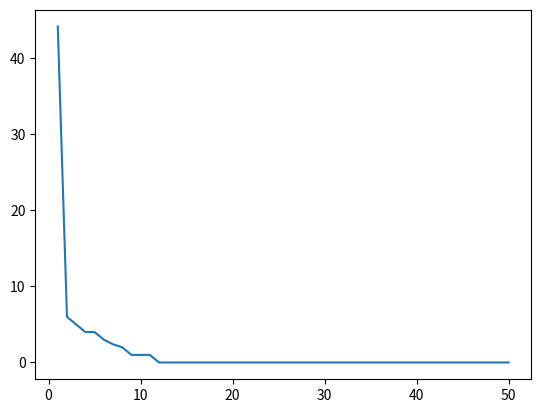

Python code for this plot:

from time import time
import numpy as np
from numpy import flatnonzero as find
import copy
import matplotlib.pyplot as plt


def myfun(x):

    return sum(x**2 - 10 * np.cos(2*np.pi*x) + 10)


class AFSIndividual:
    """class for AFSIndividual"""

    def __init__(self, vardim, bound):
        '''
        vardim: dimension of variables
        bound: boundaries of variables
        '''
        self.vardim = vardim
        self.bound = bound
        self.func = myfun

    def generate(self):
        '''
        generate a rondom chromsome
        '''
        len = self.vardim
        rnd = np.random.random(size=len)
        self.chrom = np.zeros(len)
        self.velocity = np.random.random(size=len)
        for i in range(0, len):
            self.chrom[i] = self.bound[0, i] + \
                            (self.bound[1, i] - self.bound[0, i]) * rnd[i]
        self.bestPosition = np.zeros(len)
        self.bestFitness = 0.

    def calculateFitness(self):
        '''
        calculate the fitness of the chromsome
        '''
        self.fitness = -self.func(self.chrom)


class AFS:
    """class for  ArtificialFishSwarm"""

    def __init__(self, population_size, vardim, bound, generations, params):
        '''
        population_size: population population_size
        vardim: dimension of variables
        bound: boundaries of variables, 2*vardim
        generations: termination condition
        params: algorithm required parameters, it is a list which is consisting of[visual, step, delta, trynum]
        '''
        self.population_size = population_size
        self.vardim = vardim
        self.bound = bound
        self.generations = generations
        self.params = params
        self.population = []
        self.fitness = np.zeros((self.population_size, 1))
        self.trace = np.zeros((self.generations, 1))
        self.lennorm = 6000

    def initialize(self):
        '''
        initialize the population of afs
        '''
        for i in range(0, self.population_size):
            ind = AFSIndividual(self.vardim, self.bound)
            ind.generate()
            self.population.append(ind)

    def evaluation(self, x):
        '''
        evaluation the fitness of the individual
        '''
        x.calculateFitness()

    def forage(self, x):
        '''
        artificial fish foraging behavior
        '''
        newInd = copy.deepcopy(x)
        found = False
        for i in range(0, self.params[3]):
            indi = self.randSearch(x, self.params[0])
            if indi.fitness > x.fitness:
                newInd.chrom = x.chrom + np.random.random(self.vardim) * self.params[1] * self.lennorm * (
                        indi.chrom - x.chrom) / np.linalg.norm(indi.chrom - x.chrom)
                newInd = indi
                found = True
                break
        if not found:
            newInd = self.randSearch(x, self.params[1])
        return newInd

    def randSearch(self, x, searLen):
        '''
        artificial fish random search behavior
        '''
        ind = copy.deepcopy(x)
        ind.chrom += np.random.uniform(-1, 1,
                                       self.vardim) * searLen * self.lennorm
        for j in range(0, self.vardim):
            if ind.chrom[j] < self.bound[0, j]:
                ind.chrom[j] = self.bound[0, j]
            if ind.chrom[j] > self.bound[1, j]:
                ind.chrom[j] = self.bound[1, j]
        self.evaluation(ind)
        return ind

    def huddle(self, x):
        '''
        artificial fish huddling behavior
        '''
        newInd = copy.deepcopy(x)
        dist = self.distance(x)
        index = []
        for i in range(1, self.population_size):
            if dist[i] > 0 and dist[i] < self.params[0] * self.lennorm:
                index.append(i)
        nf = len(index)
        if nf > 0:
            xc = np.zeros(self.vardim)
            for i in range(0, nf):
                xc += self.population[index[i]].chrom
            xc = xc / nf
            cind = AFSIndividual(self.vardim, self.bound)
            cind.chrom = xc
            cind.calculateFitness()
            if (cind.fitness / nf) > (self.params[2] * x.fitness):
                xnext = x.chrom + np.random.random(
                    self.vardim) * self.params[1] * self.lennorm * (xc - x.chrom) / np.linalg.norm(xc - x.chrom)
                for j in range(0, self.vardim):
                    if xnext[j] < self.bound[0, j]:
                        xnext[j] = self.bound[0, j]
                    if xnext[j] > self.bound[1, j]:
                        xnext[j] = self.bound[1, j]
                newInd.chrom = xnext
                self.evaluation(newInd)
                # print "hudding"
                return newInd
            else:
                return self.forage(x)
        else:
            return self.forage(x)

    def follow(self, x):
        '''
        artificial fish following behivior
        '''
        newInd = copy.deepcopy(x)
        dist = self.distance(x)
        index = []
        for i in range(1, self.population_size):
            if dist[i] > 0 and dist[i] < self.params[0] * self.lennorm:
                index.append(i)
        nf = len(index)
        if nf > 0:
            best = -999999999.
            bestIndex = 0
            for i in range(0, nf):
                if self.population[index[i]].fitness > best:
                    best = self.population[index[i]].fitness
                    bestIndex = index[i]
            if (self.population[bestIndex].fitness / nf) > (self.params[2] * x.fitness):
                xnext = x.chrom + np.random.random(
                    self.vardim) * self.params[1] * self.lennorm * (
                                    self.population[bestIndex].chrom - x.chrom) / np.linalg.norm(
                    self.population[bestIndex].chrom - x.chrom)
                for j in range(0, self.vardim):
                    if xnext[j] < self.bound[0, j]:
                        xnext[j] = self.bound[0, j]
                    if xnext[j] > self.bound[1, j]:
                        xnext[j] = self.bound[1, j]
                newInd.chrom = xnext
                self.evaluation(newInd)
                # print "follow"
                return newInd
            else:
                return self.forage(x)
        else:
            return self.forage(x)

    def solve(self):
        '''
        evolution process for afs algorithm
        '''
        self.t = 0
        self.initialize()
        # evaluation the population
        for i in range(0, self.population_size):
            self.evaluation(self.population[i])
            self.fitness[i] = self.population[i].fitness
        best = np.max(self.fitness)
        bestIndex = np.argmax(self.fitness)
        self.best = copy.deepcopy(self.population[bestIndex])
        self.trace[self.t, 0] = self.best.fitness
        print("Generation %d: optimal function value is: %f" % (
            self.t, -self.trace[self.t, 0]))
        while self.t < self.generations - 1:
            self.t += 1
            # newpop = []
            for i in range(0, self.population_size):
                xi1 = self.huddle(self.population[i])
                xi2 = self.follow(self.population[i])
                if xi1.fitness > xi2.fitness:
                    self.population[i] = xi1
                    self.fitness[i] = xi1.fitness
                else:
                    self.population[i] = xi2
                    self.fitness[i] = xi2.fitness
            best = np.max(self.fitness)
            bestIndex = np.argmax(self.fitness)
            if best > self.best.fitness:
                self.best = copy.deepcopy(self.population[bestIndex])
            self.trace[self.t, 0] = self.best.fitness
            print("Generation %d: optimal function value is: %f" % (
                self.t, -self.trace[self.t, 0]))

        print("Optimal function value is: %f; " % -self.trace[self.t, 0])
        print("Optimal solution is:")
        print(self.best.chrom)
        # self.printResult()

    def distance(self, x):
        '''
        return the distance array to a individual
        '''
        dist = np.zeros(self.population_size)
        for i in range(0, self.population_size):
            dist[i] = np.linalg.norm(x.chrom - self.population[i].chrom) / 6000
        return dist

    def printResult(self):
        '''
        plot the result of afs algorithm
        '''
        x = np.arange(0, self.generations)
        y = -self.trace[:, 0]
        plt.plot(x, y, label='optimal value')
        plt.xlabel("Iteration")
        plt.ylabel("function value")
        plt.title("Artificial Fish Swarm algorithm for function optimization")
        plt.legend()
        plt.show()


if __name__ == "__main__":
    time_start = time()

    generations = 50
    population_size = 50

    vardim = 10
    bound = np.tile([[0], [1]], vardim)

    params = [0.01, 0.001, 0.618, 50]

    afs = AFS(population_size, vardim, bound, generations, params)
    afs.solve()

    time_end = time()
    print("AFS costs %.4f seconds!" % (time_end - time_start))


    trace_to_plot = afs.trace
    temp = np.zeros([len(trace_to_plot), 2])
    temp[:, 0] = np.arange(1, len(trace_to_plot) + 1)
    temp[:, 1] = -trace_to_plot[:, 0].copy()
    trace_to_plot = temp.copy()
    del temp
    plt.plot(trace_to_plot[:, 0], trace_to_plot[:, 1])
    plt.show()
